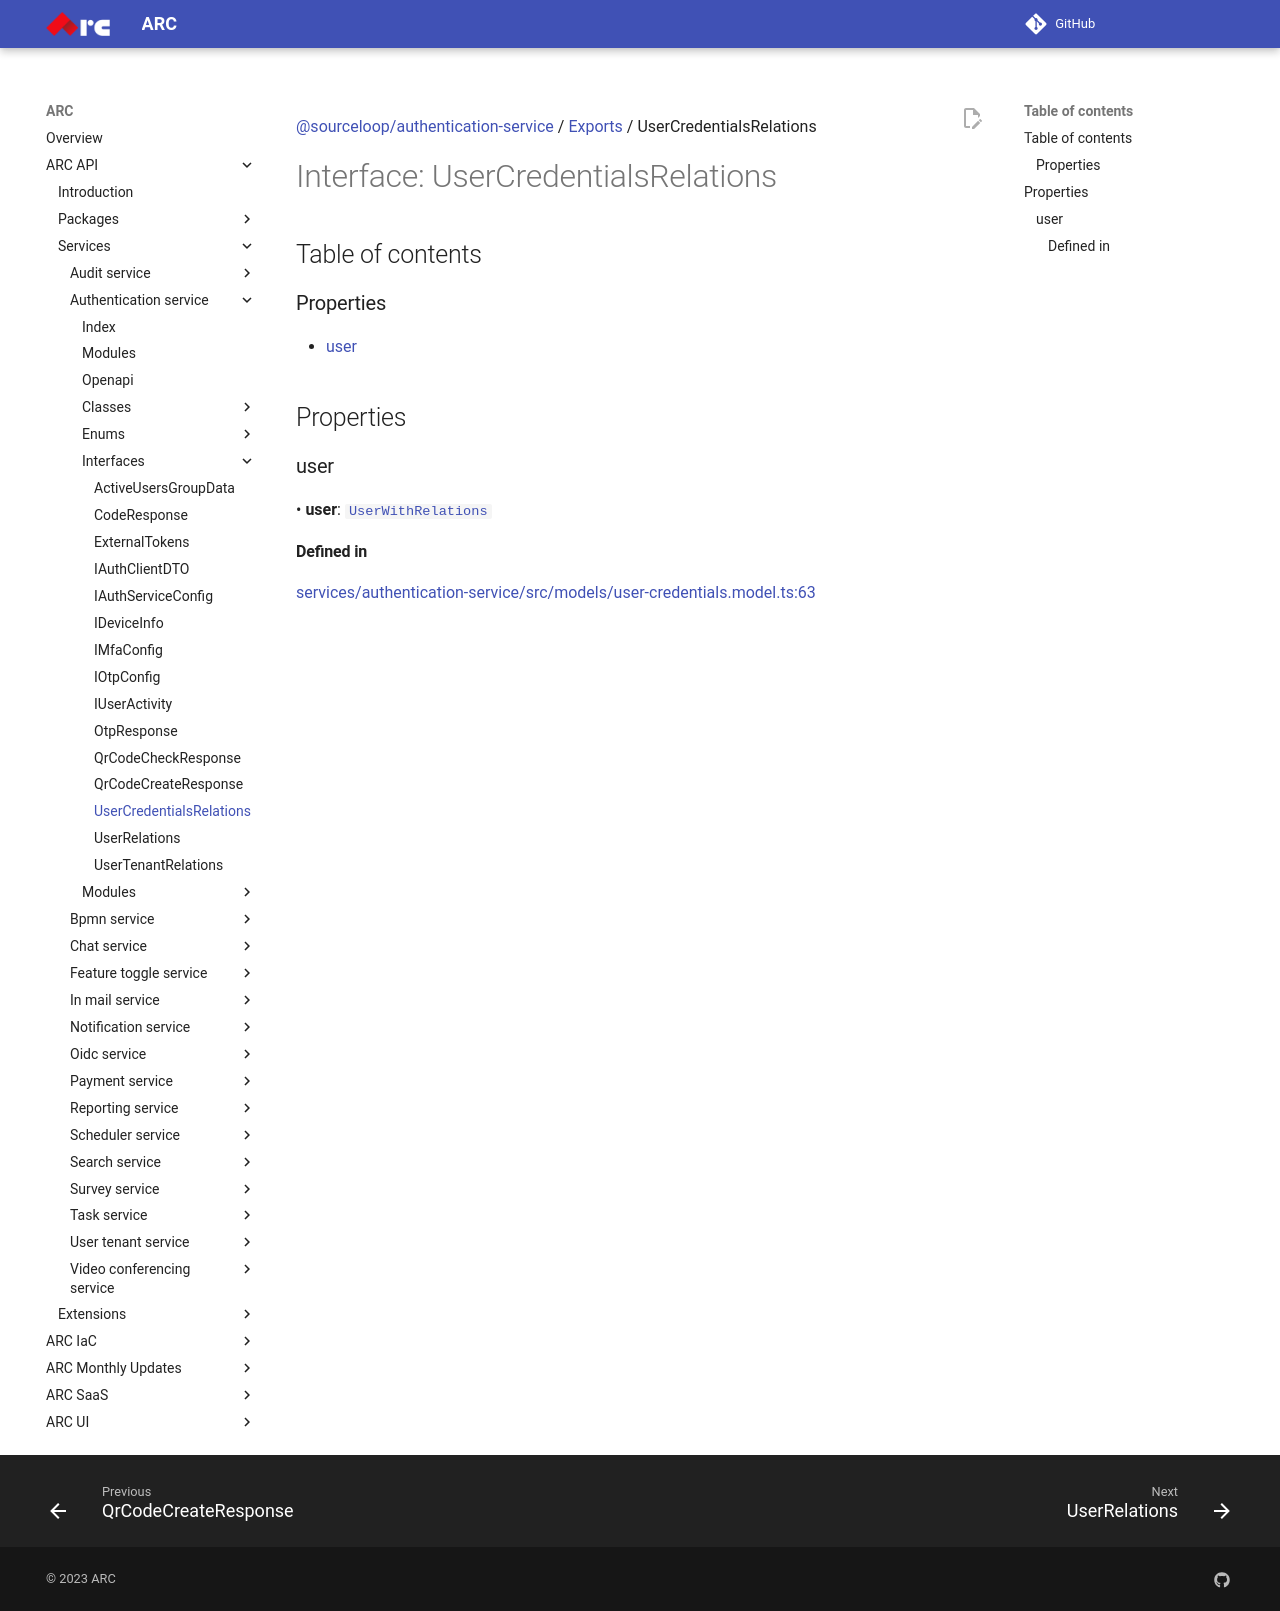

repository: sourcefuse/arc-docs · page: arc-api-docs/services/authentication-service/interfaces/UserCredentialsRelations/index.html · generator: mkdocs

[@sourceloop/authentication-service](../README.md) / [Exports](../modules.md) / UserCredentialsRelations

# Interface: UserCredentialsRelations

## Table of contents

### Properties

- [user](UserCredentialsRelations.md#user)

## Properties

### user

• **user**: [`UserWithRelations`](../modules.md#userwithrelations)

#### Defined in

[services/authentication-service/src/models/user-credentials.model.ts:63](https://github.com/sourcefuse/loopback4-microservice-catalog/blob/eb9d4d57/services/authentication-service/src/models/user-credentials.model.ts#L63)
